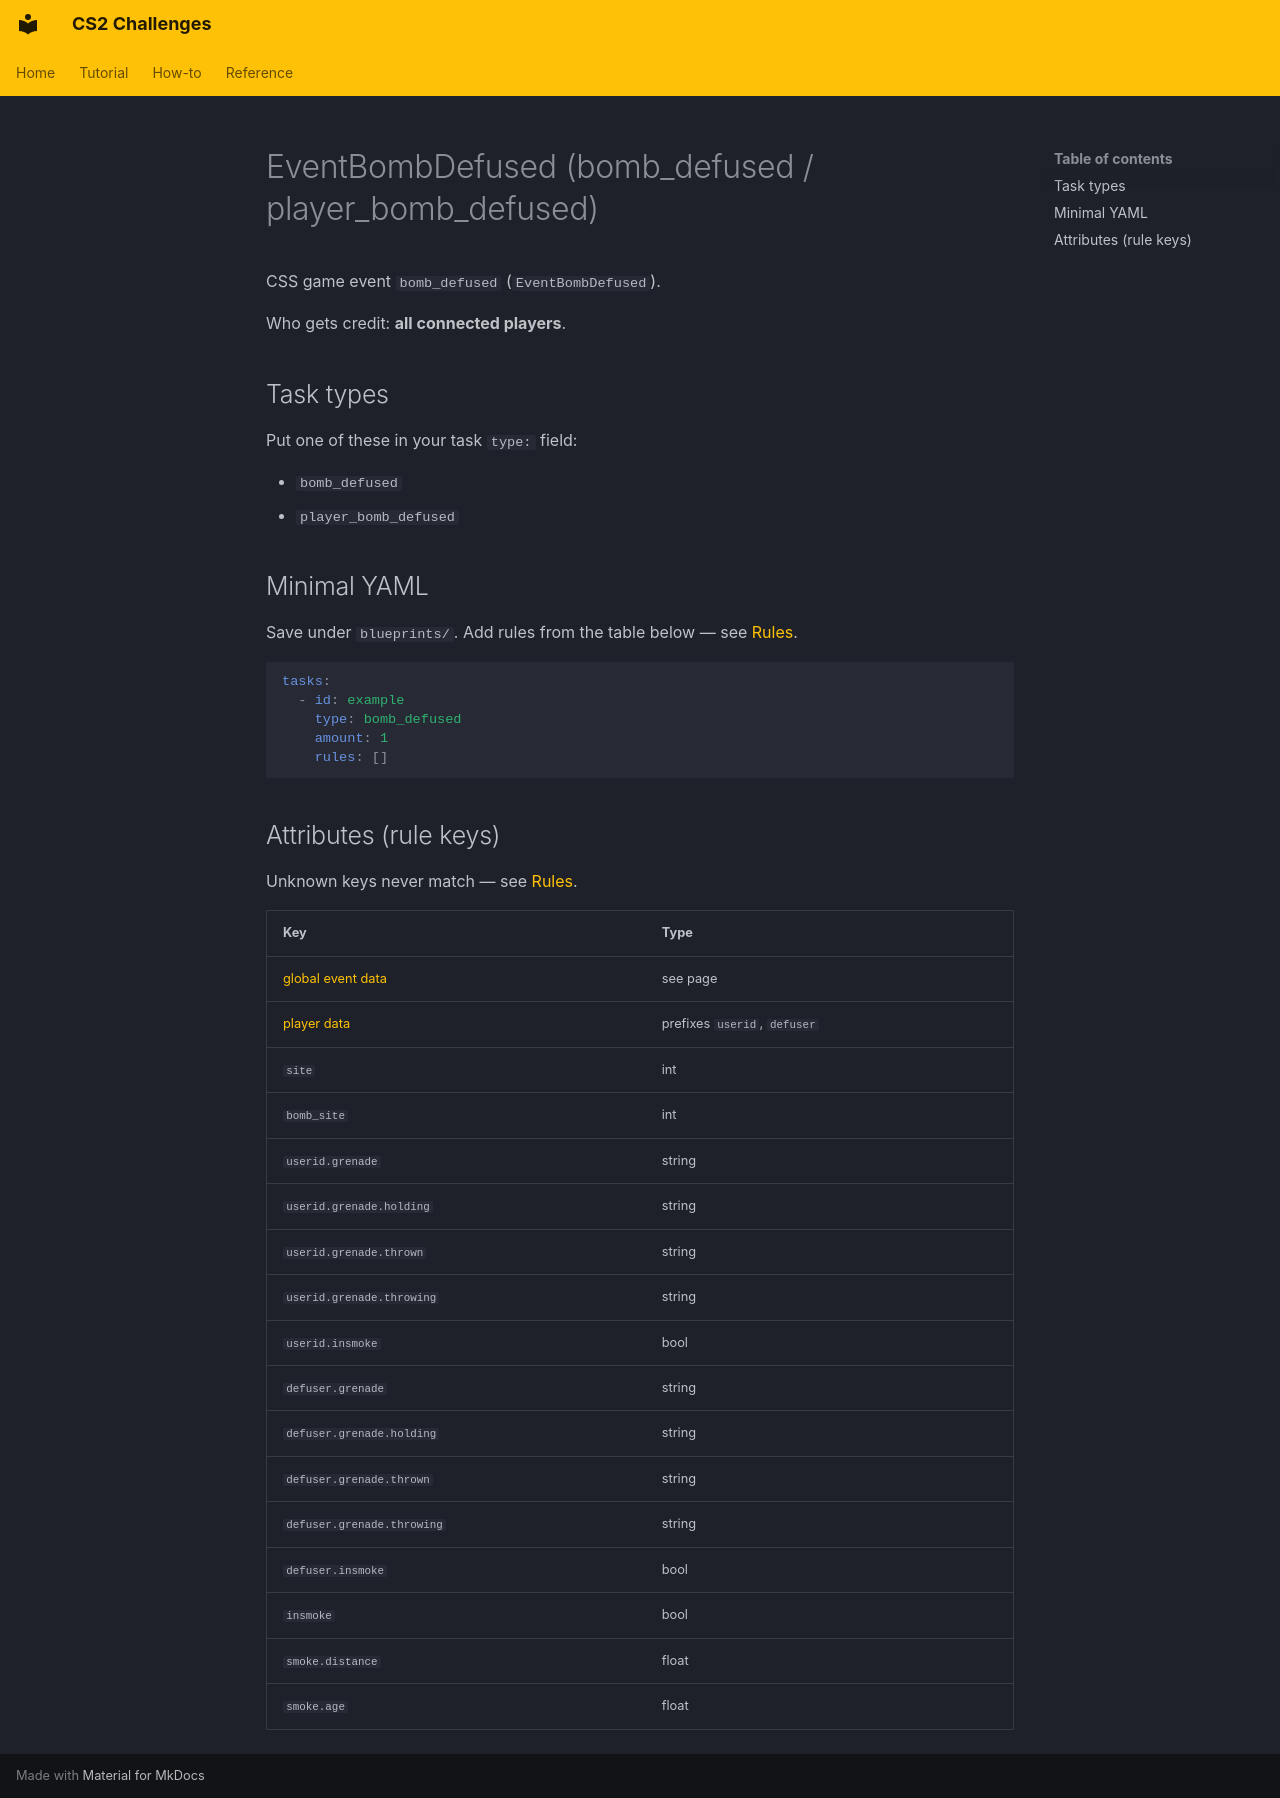

repository: Kandru/cs2-challenges · page: reference/events/EventBombDefused/index.html · generator: mkdocs

# EventBombDefused (bomb_defused / player_bomb_defused)

CSS game event `bomb_defused` (`EventBombDefused`).

Who gets credit: **all connected players**.

## Task types

Put one of these in your task `type:` field:

- `bomb_defused`
- `player_bomb_defused`

## Minimal YAML

Save under `blueprints/`. Add rules from the table below — see [Rules](../rules.md).

```yaml
tasks:
  - id: example
    type: bomb_defused
    amount: 1
    rules: []
```

## Attributes (rule keys)

Unknown keys never match — see [Rules](../rules.md).

| Key | Type |
|-----|------|
| [global event data](../../rules/GlobalEventData.md) | see page |
| [player data](../../rules/GlobalPlayerData.md) | prefixes `userid`, `defuser` |
| `site` | int |
| `bomb_site` | int |
| `userid.grenade` | string |
| `userid.grenade.holding` | string |
| `userid.grenade.thrown` | string |
| `userid.grenade.throwing` | string |
| `userid.insmoke` | bool |
| `defuser.grenade` | string |
| `defuser.grenade.holding` | string |
| `defuser.grenade.thrown` | string |
| `defuser.grenade.throwing` | string |
| `defuser.insmoke` | bool |
| `insmoke` | bool |
| `smoke.distance` | float |
| `smoke.age` | float |
